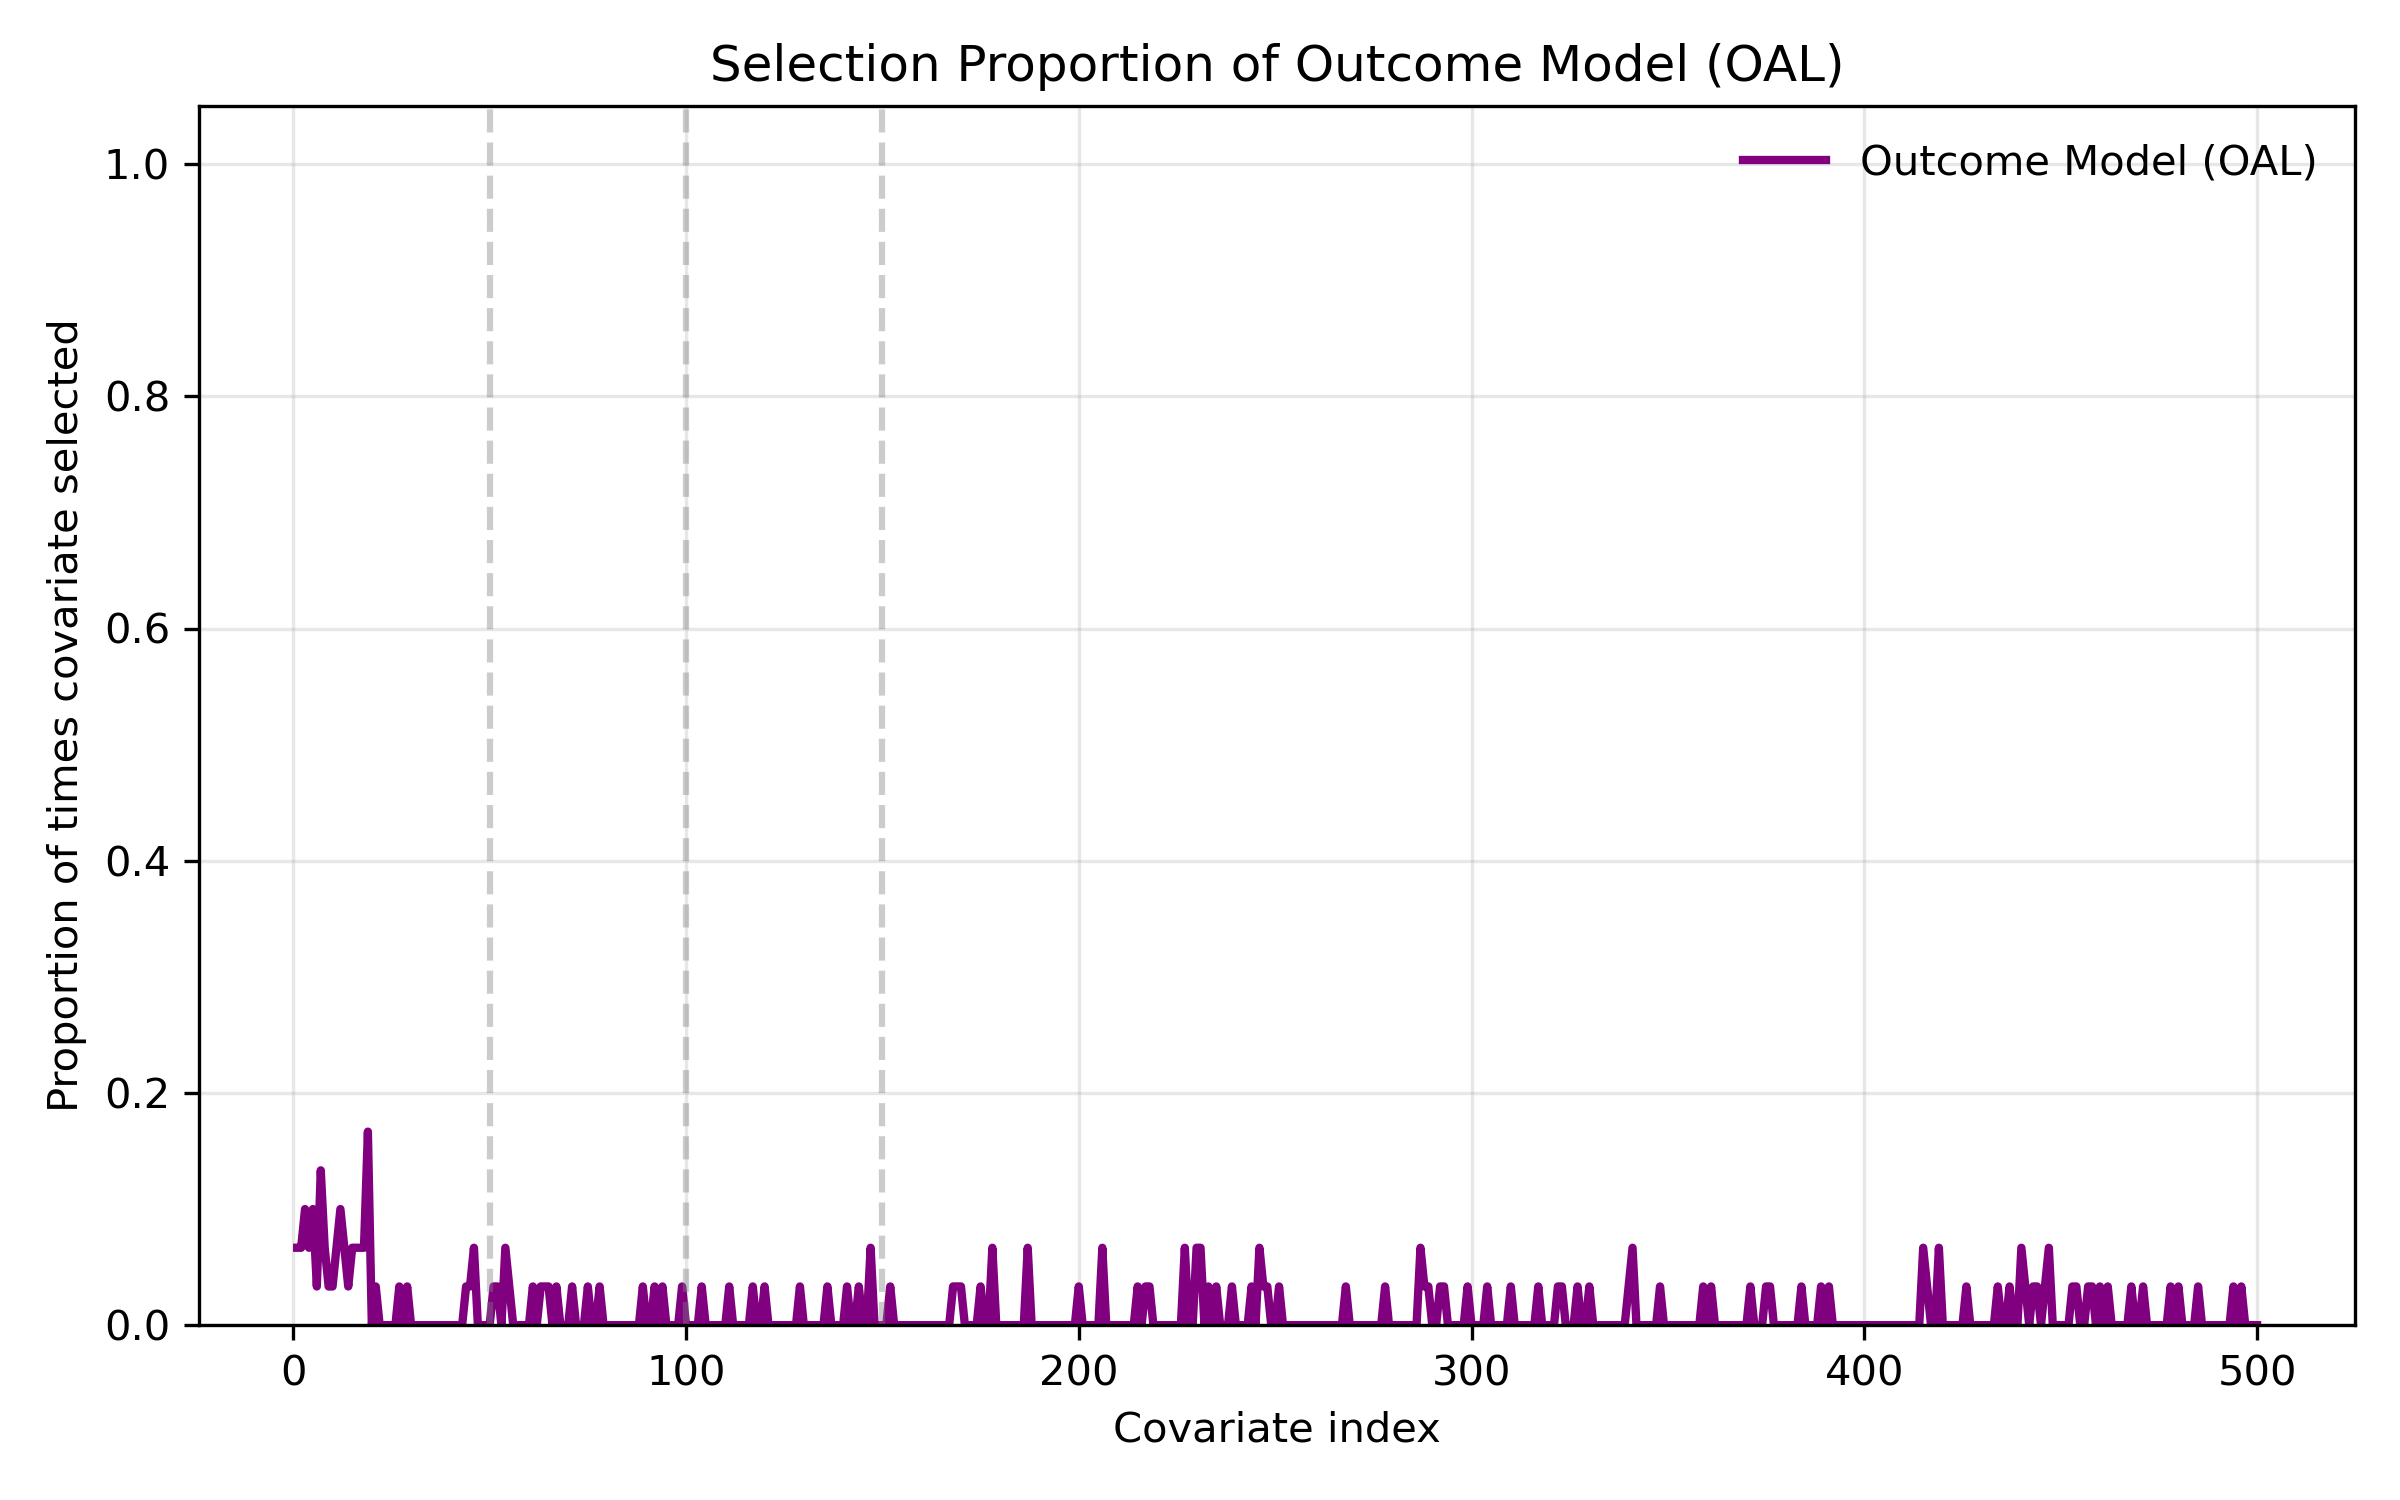

Data behind this chart, as committed beside it:
covariate_index, selection_proportion
1, 0.06667
2, 0.06667
3, 0.1
4, 0.06667
5, 0.1
6, 0.03333
7, 0.1333
8, 0.06667
9, 0.03333
10, 0.03333
11, 0.06667
12, 0.1
13, 0.06667
14, 0.03333
15, 0.06667
16, 0.06667
17, 0.06667
18, 0.06667
19, 0.1667
20, 0.0
21, 0.03333
22, 0.0
23, 0.0
24, 0.0
25, 0.0
26, 0.0
27, 0.03333
28, 0.0
29, 0.03333
30, 0.0
31, 0.0
32, 0.0
33, 0.0
34, 0.0
35, 0.0
36, 0.0
37, 0.0
38, 0.0
39, 0.0
40, 0.0
41, 0.0
42, 0.0
43, 0.0
44, 0.03333
45, 0.03333
46, 0.06667
47, 0.0
48, 0.0
49, 0.0
50, 0.0
51, 0.03333
52, 0.03333
53, 0.0
54, 0.06667
55, 0.03333
56, 0.0
57, 0.0
58, 0.0
59, 0.0
60, 0.0
... 440 more rows
